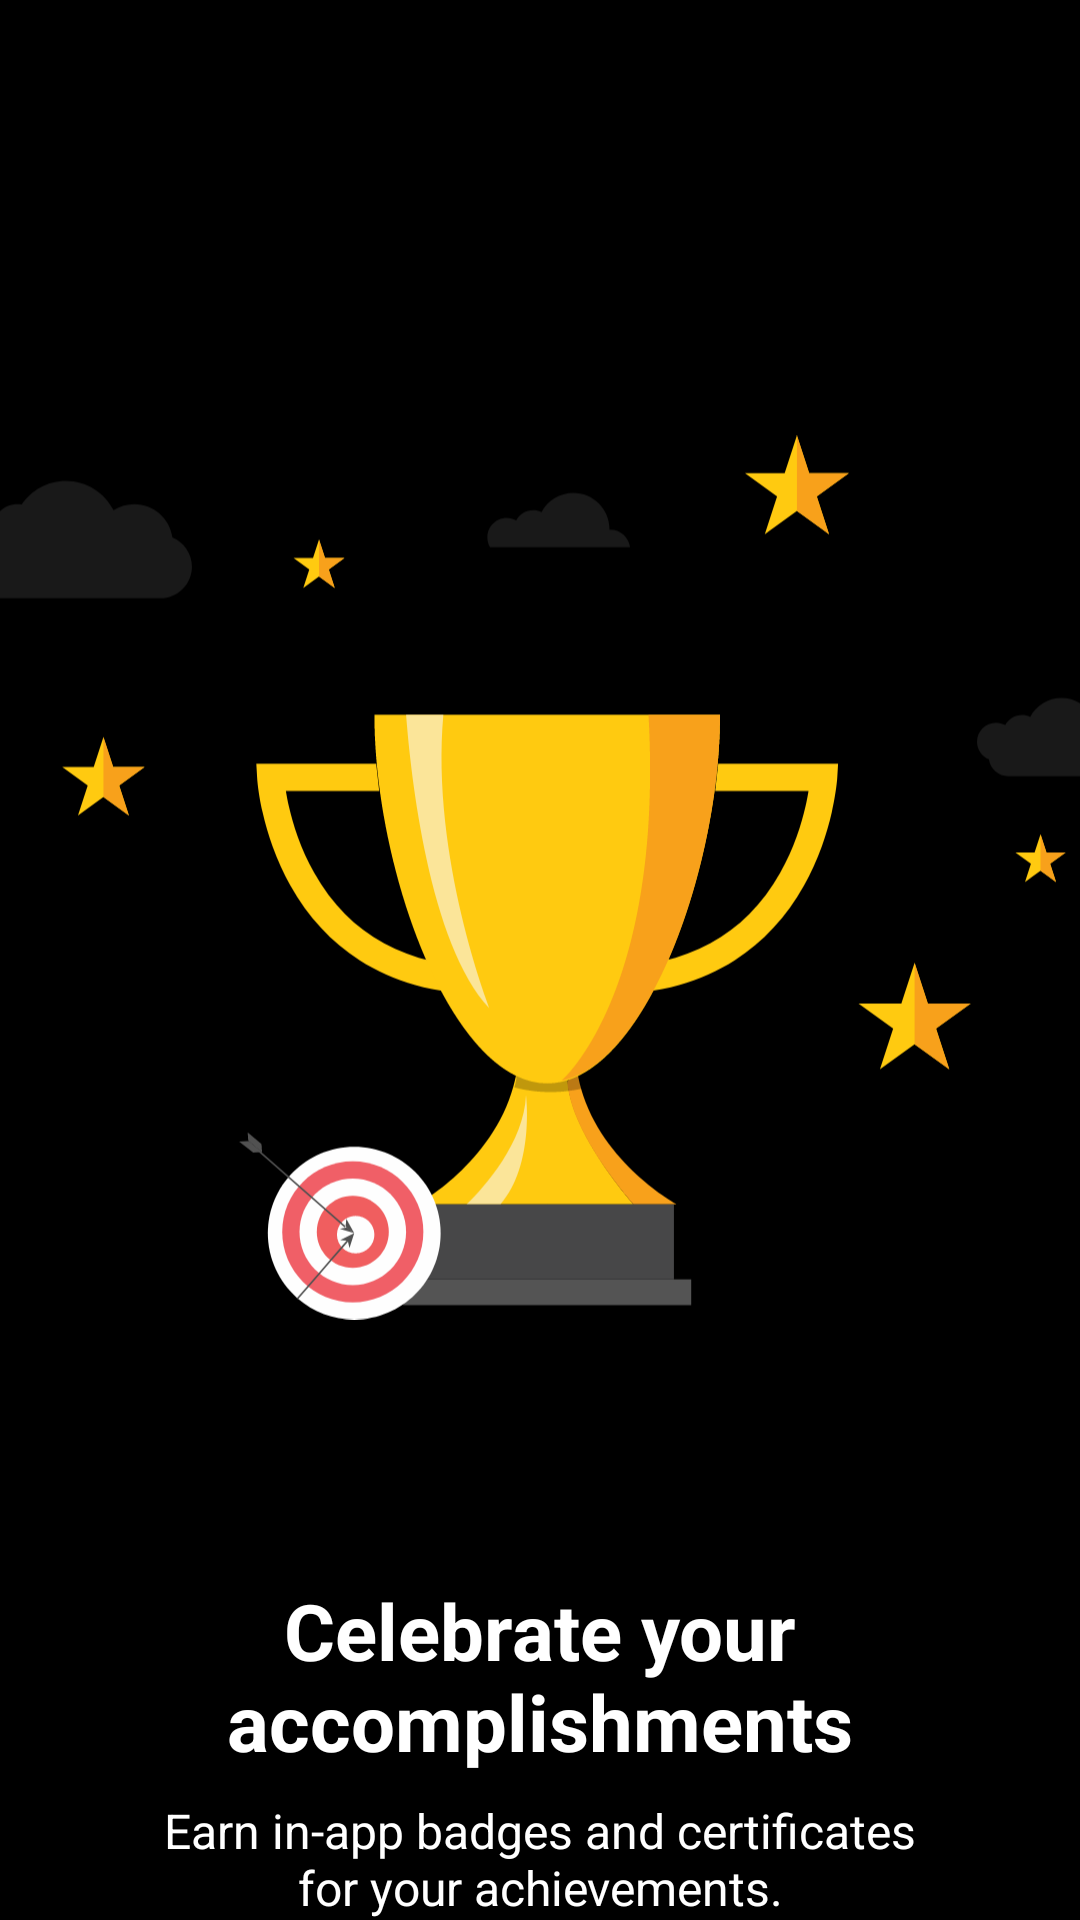

Layout XML and referenced resources for this Android screen:
<!-- AndroidManifest.xml: application theme Theme.PetersonsProject -->
<!-- res/layout/fragment_forth_onboarding.xml -->
<?xml version="1.0" encoding="utf-8"?>
<androidx.constraintlayout.widget.ConstraintLayout xmlns:android="http://schemas.android.com/apk/res/android"
    xmlns:app="http://schemas.android.com/apk/res-auto"
    xmlns:tools="http://schemas.android.com/tools"
    android:layout_width="match_parent"
    android:layout_height="wrap_content"
    android:background="@color/black"
    tools:context=".ui.FragmentForthOnboarding">


    <ImageView
        android:layout_width="wrap_content"
        android:layout_height="wrap_content"
        android:layout_marginBottom="80dp"
        android:src="@drawable/ic_onboarding4"
        app:layout_constraintBottom_toTopOf="@id/textTakeYourEducation"
        app:layout_constraintEnd_toEndOf="parent"
        app:layout_constraintStart_toStartOf="parent" />

    <TextView
        android:id="@+id/textTakeYourEducation"
        android:layout_width="match_parent"
        android:layout_height="wrap_content"
        android:layout_marginHorizontal="37.5dp"
        android:layout_marginBottom="8dp"
        android:gravity="center"
        android:text="Celebrate your accomplishments"
        android:textColor="@color/white"
        android:textSize="26sp"
        android:textStyle="bold"
        app:layout_constraintBottom_toTopOf="@id/textAcademicSkills"
        app:layout_constraintEnd_toEndOf="parent"
        app:layout_constraintStart_toStartOf="parent" />


    <TextView
        android:id="@+id/textAcademicSkills"
        android:layout_width="match_parent"
        android:layout_height="wrap_content"
        android:layout_marginHorizontal="44dp"
        android:gravity="center"
        android:text="Earn in-app badges and certificates for your achievements."
        android:textColor="@color/white"
        android:textSize="16sp"
        app:layout_constraintBottom_toBottomOf="parent"
        app:layout_constraintEnd_toEndOf="parent"
        app:layout_constraintStart_toStartOf="parent" />


</androidx.constraintlayout.widget.ConstraintLayout>
<!-- resources referenced by this layout -->
<resources>
  <color name="black">#FF000000</color>
  <color name="white">#FFFFFFFF</color>
  <!-- drawable ic_onboarding4: vector/xml drawable (drawable, 18304 chars, omitted) -->
  <style name="Theme.PetersonsProject" parent="Theme.MaterialComponents.DayNight.NoActionBar">
          
          <item name="colorPrimary">@color/purple_500</item>
          <item name="colorPrimaryVariant">@color/purple_700</item>
          <item name="colorOnPrimary">@color/white</item>
          
          <item name="colorSecondary">@color/teal_200</item>
          <item name="colorSecondaryVariant">@color/teal_700</item>
          <item name="colorOnSecondary">@color/black</item>
          
          <item name="android:statusBarColor" tools:targetApi="l">?attr/colorPrimaryVariant</item>
          
      </style>
  <color name="purple_500">#FF6200EE</color>
  <color name="purple_700">#FF3700B3</color>
  <color name="teal_200">#FF03DAC5</color>
  <color name="teal_700">#FF018786</color>
</resources>
